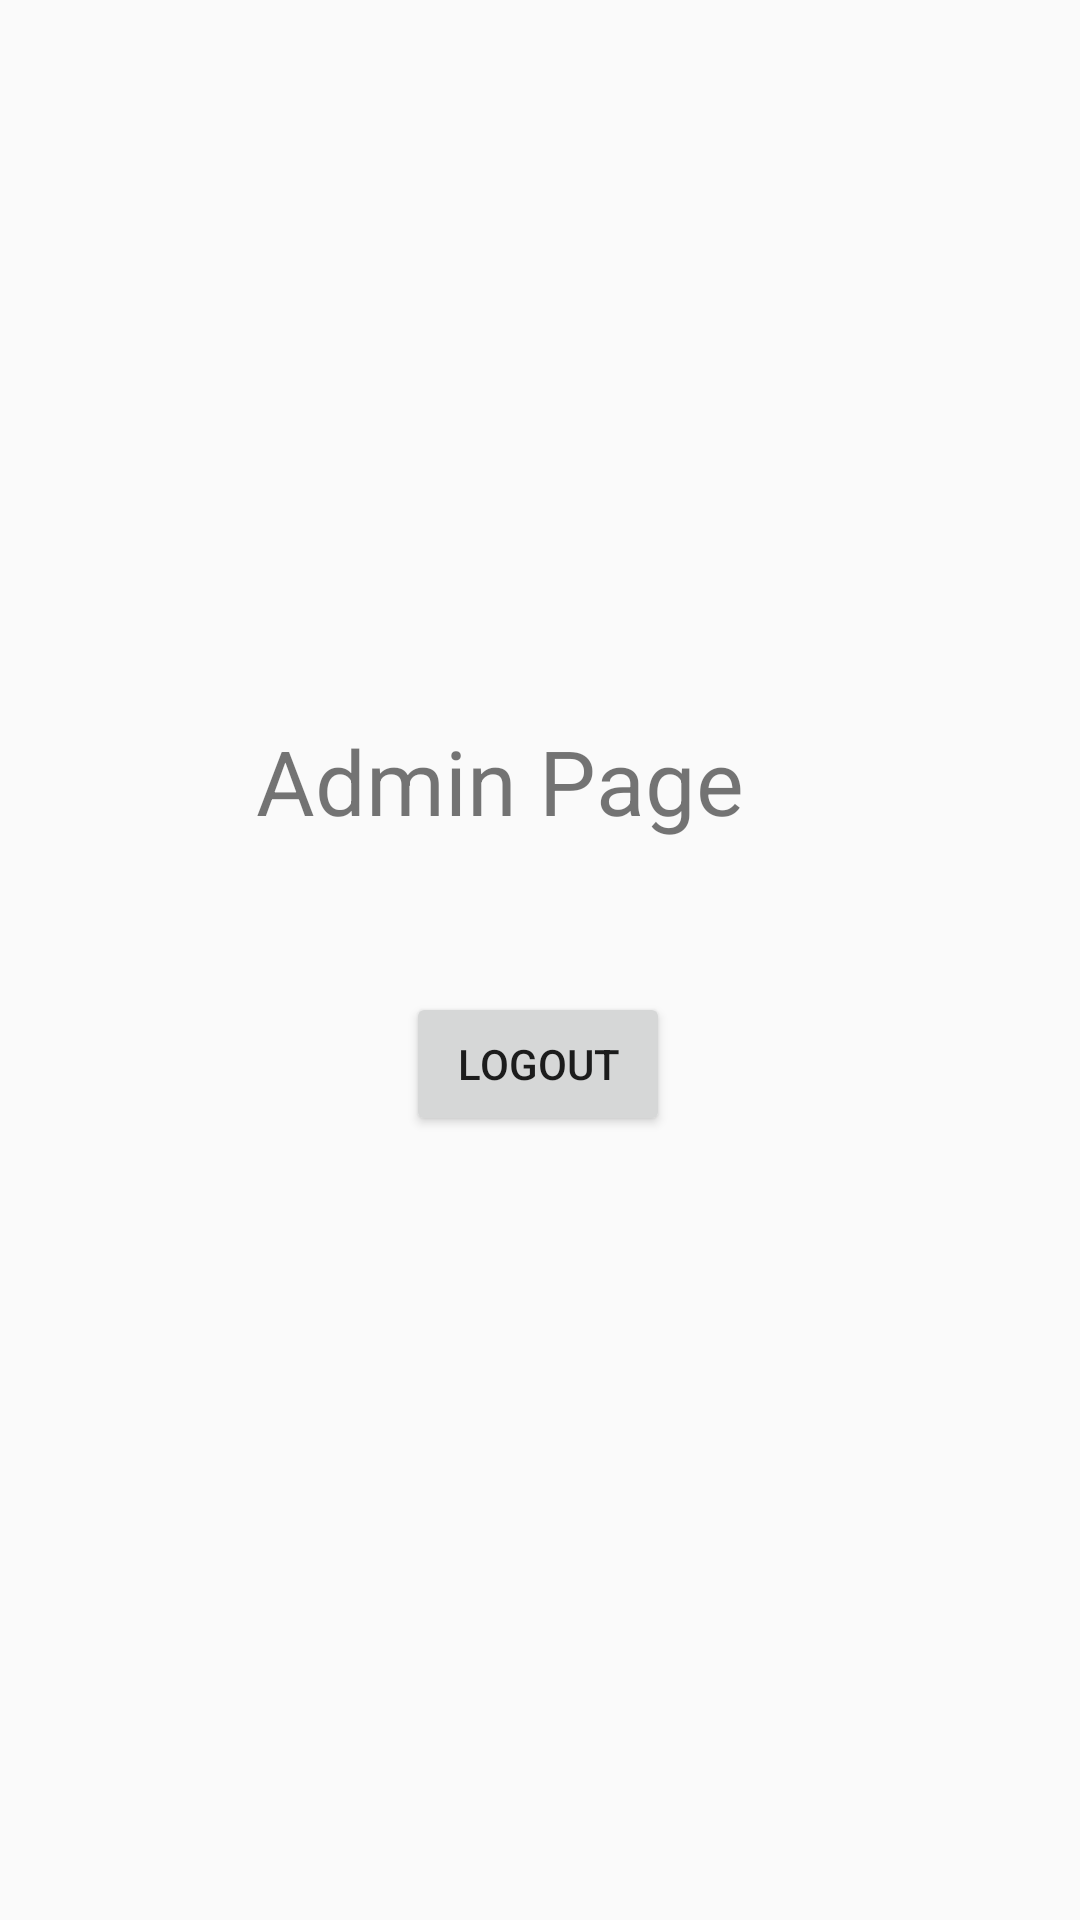

The Android layout XML behind this screen, and the referenced resources:
<!-- AndroidManifest.xml: application theme AppTheme -->
<!-- res/layout/activity_admin_send_message.xml -->
<?xml version="1.0" encoding="utf-8"?>
<androidx.constraintlayout.widget.ConstraintLayout xmlns:android="http://schemas.android.com/apk/res/android"
    xmlns:app="http://schemas.android.com/apk/res-auto"
    xmlns:tools="http://schemas.android.com/tools"
    android:layout_width="match_parent"
    android:layout_height="match_parent"
    tools:context=".AdminSendMessage">

    <TextView
        android:id="@+id/textView17"
        android:layout_width="wrap_content"
        android:layout_height="wrap_content"
        android:layout_marginTop="240dp"
        android:layout_marginEnd="112dp"
        android:text="Admin Page"
        android:textSize="30sp"
        app:layout_constraintEnd_toEndOf="parent"
        app:layout_constraintTop_toTopOf="parent" />

    <Button
        android:id="@+id/logout"
        android:layout_width="wrap_content"
        android:layout_height="wrap_content"
        android:text="Logout"
        app:layout_constraintBottom_toBottomOf="parent"
        app:layout_constraintEnd_toEndOf="parent"
        app:layout_constraintHorizontal_bias="0.498"
        app:layout_constraintStart_toStartOf="parent"
        app:layout_constraintTop_toBottomOf="@+id/textView17"
        app:layout_constraintVertical_bias="0.162" />

</androidx.constraintlayout.widget.ConstraintLayout>
<!-- resources referenced by this layout -->
<resources>
  <style name="AppTheme" parent="Theme.AppCompat.Light.NoActionBar">
          
          <item name="colorPrimary">@color/colorPrimary</item>
          <item name="colorPrimaryDark">@color/colorPrimaryDark</item>
          <item name="colorAccent">@color/colorAccent</item>
      </style>
  <color name="colorPrimary">#008577</color>
  <color name="colorPrimaryDark">#00574B</color>
  <color name="colorAccent">#D81B60</color>
</resources>
